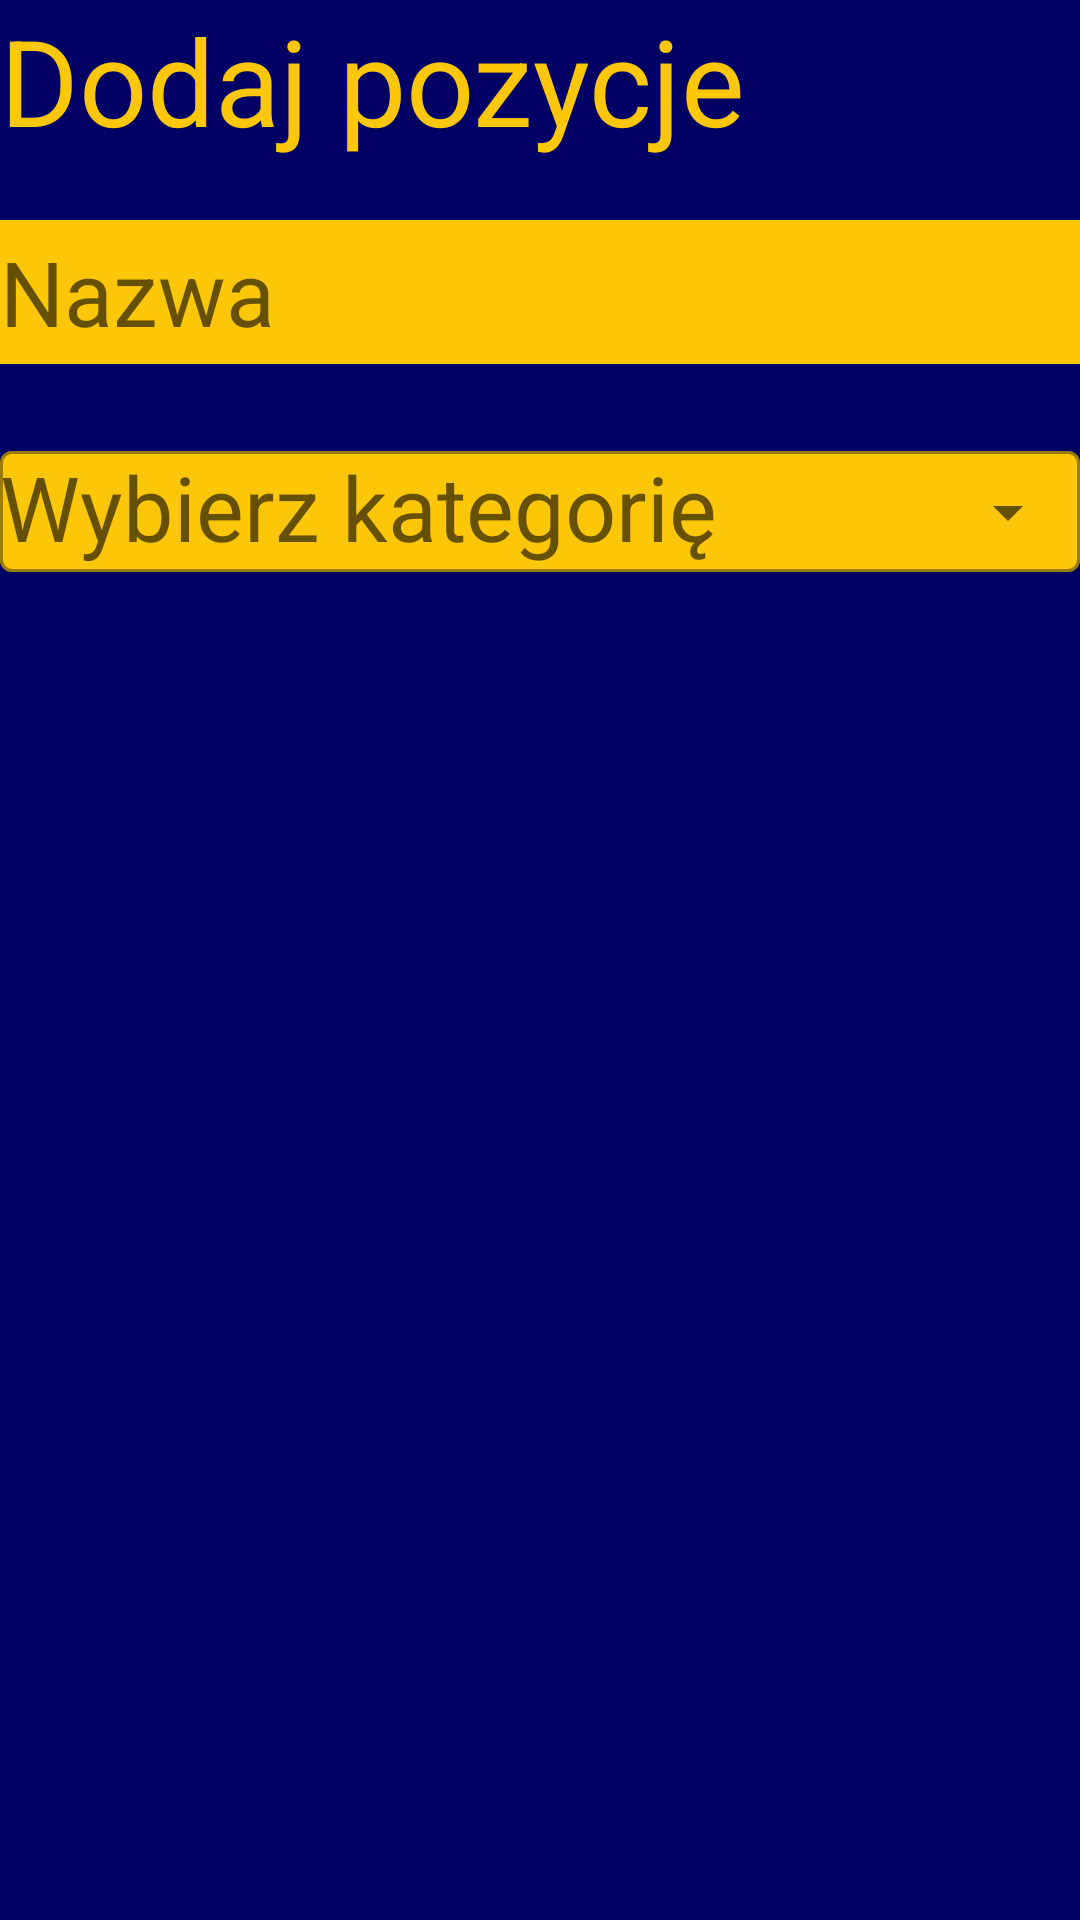

The Android layout XML behind this screen, and the referenced resources:
<!-- AndroidManifest.xml: application theme Theme.Zajecia6 -->
<!-- res/layout/new_item_dialog.xml -->
<?xml version="1.0" encoding="utf-8"?>
<LinearLayout xmlns:android="http://schemas.android.com/apk/res/android"
    xmlns:app="http://schemas.android.com/apk/res-auto"
    xmlns:tools="http://schemas.android.com/tools"
    android:layout_width="350dp"
    android:layout_height="wrap_content"
    android:background="@color/backgroundcolor"
    android:orientation="vertical">

    <TextView
        android:id="@+id/textView21"
        android:layout_width="match_parent"
        android:layout_height="wrap_content"
        android:text="Dodaj pozycje"
        android:textAppearance="@style/logo_text_style" />

    <EditText
        android:id="@+id/editTextNewItemName"
        android:layout_width="match_parent"
        android:layout_height="wrap_content"
        android:layout_marginTop="20dp"
        android:background="@color/textcolor"
        android:ems="10"
        android:hint="Nazwa"
        android:inputType="textPersonName"
        android:minHeight="48dp"
        android:textAppearance="@style/primary_text_yellow"
        android:textColor="@color/backgroundcolor"
        app:layout_constraintEnd_toEndOf="parent"
        app:layout_constraintStart_toStartOf="parent"
        app:layout_constraintTop_toBottomOf="@+id/editTextPhone" />

    <com.google.android.material.textfield.TextInputLayout
        android:id="@+id/dropdownMenuCategory"
        android:layout_width="match_parent"
        style="@style/Widget.MaterialComponents.TextInputLayout.OutlinedBox.ExposedDropdownMenu"
        android:layout_height="match_parent"
        android:hint="Wybierz kategorię"
        android:layout_marginTop="20dp">

        <AutoCompleteTextView
            android:id="@+id/autoCompleteTextViewCategory"
            android:layout_width="match_parent"
            android:layout_height="wrap_content"
            android:backgroundTint="@color/textcolor"
            android:backgroundTintMode="add"
            android:inputType="none"
            android:padding="0dp"
            android:textAppearance="@style/primary_text_yellow"
            android:textColor="@color/backgroundcolor" />
    </com.google.android.material.textfield.TextInputLayout>

    <LinearLayout
        android:layout_width="match_parent"
        android:layout_height="wrap_content"
        android:orientation="horizontal">

        <EditText
            android:id="@+id/editTextNewItemPrice"
            android:layout_width="152dp"
            android:layout_height="wrap_content"
            android:layout_marginTop="20dp"
            android:background="@color/textcolor"
            android:ems="10"
            android:hint="Cena"
            android:inputType="number"
            android:minHeight="48dp"
            android:textAppearance="@style/primary_text_yellow"
            android:textColor="@color/backgroundcolor"
            app:layout_constraintEnd_toEndOf="parent"
            app:layout_constraintStart_toStartOf="parent"
            app:layout_constraintTop_toBottomOf="@+id/editTextPhone" />

        <TextView
            android:id="@+id/textView20"
            android:layout_width="wrap_content"
            android:layout_height="wrap_content"
            android:layout_marginLeft="10dp"
            android:layout_marginTop="20dp"
            android:layout_weight="1"
            android:text="PLN"
            android:textAppearance="@style/logo_text_style" />
    </LinearLayout>

    <Switch
        android:id="@+id/switchNewItemAvailability"
        android:layout_width="match_parent"
        android:layout_height="wrap_content"
        android:layout_marginTop="20dp"
        android:minHeight="48dp"
        android:switchMinWidth="60dp"
        android:text="Dostępność"
        android:textColor="@color/textcolor"
        android:textSize="23dp"
        android:thumbTint="@color/textcolor" />

    <LinearLayout
        android:layout_width="match_parent"
        android:layout_height="wrap_content"
        android:orientation="horizontal">

        <Button
            android:id="@+id/buttonAddItemImage"
            android:layout_width="wrap_content"
            android:layout_height="wrap_content"
            android:layout_weight="1"
            android:layout_gravity="center"
            android:backgroundTint="@color/textcolor"
            android:text="Dodaj zdjęcie"
            android:textAppearance="@style/primary_text_darkblue"
            android:textColor="#455A64" />

        <ImageView
            android:id="@+id/imageViewItemPreview"
            android:layout_width="wrap_content"
            android:layout_height="wrap_content"
            android:layout_weight="1"
            app:srcCompat="@drawable/sisilogo_onyellow" />

    </LinearLayout>

    <Button
        android:id="@+id/buttonAcceptNewItem"
        android:layout_width="150dp"
        android:layout_height="54dp"
        android:layout_gravity="end"
        android:layout_marginTop="24dp"
        android:background="@color/textcolor"
        android:enabled="true"
        android:text="Zatwierdź"
        android:textAppearance="@style/primary_text_darkblue"
        android:textColor="#455A64"
        app:backgroundTint="@color/textcolor"
        app:layout_constraintEnd_toEndOf="parent"
        app:layout_constraintHorizontal_bias="0.498"
        app:layout_constraintStart_toStartOf="parent"
        app:layout_constraintTop_toBottomOf="@+id/editTextLoginPassword" />
</LinearLayout>
<!-- resources referenced by this layout -->
<resources>
  <color name="backgroundcolor">#000064</color>
  <color name="textcolor">#fdc709</color>
  <!-- drawable sisilogo_onyellow: jpg bitmap (drawable, 13763 bytes) -->
  <style name="logo_text_style" parent="TextAppearance.AppCompat">
          <item name="android:textColor">@color/textcolor</item>
          <item name="fontFamily">@font/customfont</item>
          <item name="android:textSize">40sp</item>
      </style>
  <style name="primary_text_darkblue" parent="TextAppearance.AppCompat">
          <item name="android:textColor">@color/backgroundcolor</item>
          <item name="fontFamily">@font/customfont</item>
          <item name="android:textSize">30sp</item>
      </style>
  <style name="primary_text_yellow" parent="TextAppearance.AppCompat">
          <item name="android:textColor">@color/textcolor</item>
          <item name="fontFamily">@font/customfont</item>
          <item name="android:textSize">30sp</item>
      </style>
  <style name="Theme.Zajecia6" parent="Theme.MaterialComponents.DayNight.NoActionBar">
          
          <item name="colorPrimary">@color/darkBlue</item>
          <item name="colorPrimaryVariant">@color/darkBlue</item>
          <item name="colorOnPrimary">@color/white</item>
          
          <item name="colorSecondary">@color/teal_200</item>
          <item name="colorSecondaryVariant">@color/teal_700</item>
          <item name="colorOnSecondary">@color/black</item>
          
          <item name="android:statusBarColor" tools:targetApi="l">?attr/colorPrimaryVariant</item>
          
      </style>
  <color name="white">#FFFFFFFF</color>
  <color name="teal_200">#FF03DAC5</color>
  <color name="teal_700">#FF018786</color>
  <color name="black">#FF000000</color>
</resources>
